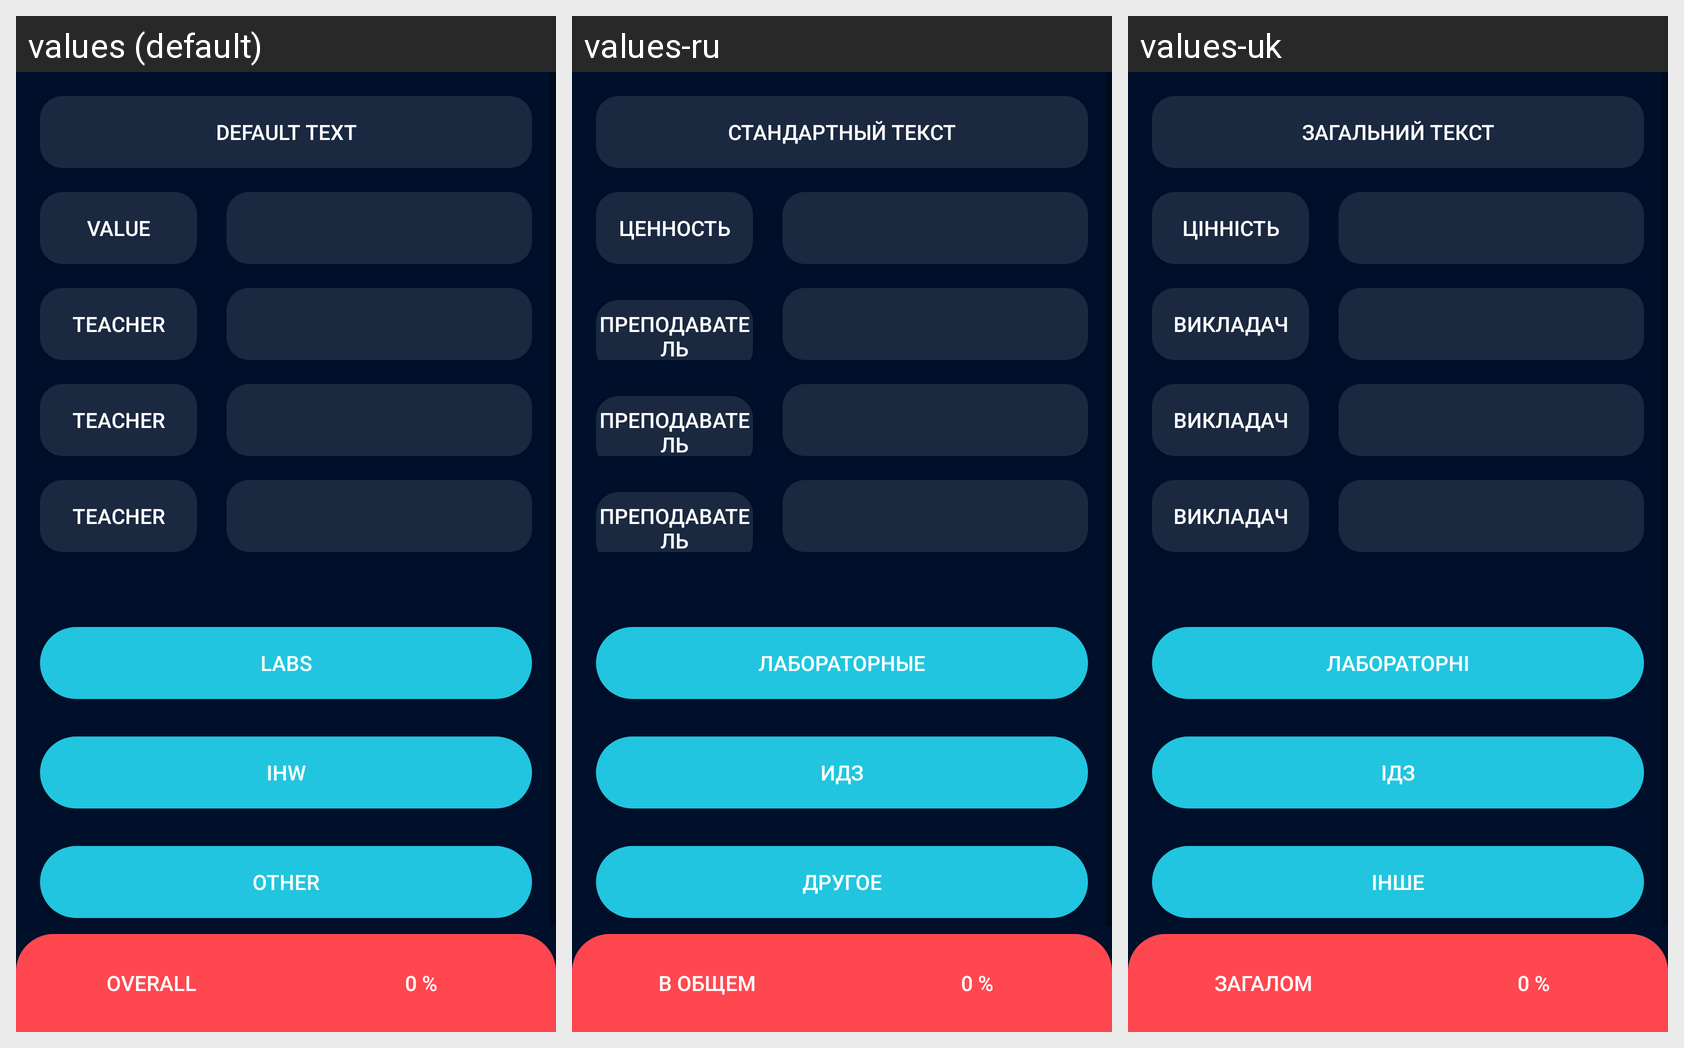

Here is an Android app screen in its default locale and in the app's own translations. Write out the translated-string differences for the strings that appear on this screen.
Android screen res/layout/activity_subject_info.xml rendered under 3 locales, left to right: values (default), values-ru, values-uk. Device: Nexus 5 (rendered at 1080×1920; each locale shown at half size, 540×960, under a caption strip naming it); theme AppTheme.
Strings drawn on this screen, with the default value and each locale's value (text and hints the layout hard-codes, and strings that could not be matched under every locale, appear in the picture but are not listed):

default_text
  values: default text
  values-ru: Стандартный текст
  values-uk: Загальний текст

value
  values: Value
  values-ru: Ценность
  values-uk: Цінність

teacher
  values: Teacher
  values-ru: Преподаватель
  values-uk: Викладач

labs
  values: Labs
  values-ru: Лабораторные
  values-uk: Лабораторні

ihw
  values: Ihw
  values-ru: ИДЗ
  values-uk: ІДЗ

other
  values: Other
  values-ru: Другое
  values-uk: Інше

Overall
  values: Overall
  values-ru: В общем
  values-uk: Загалом
